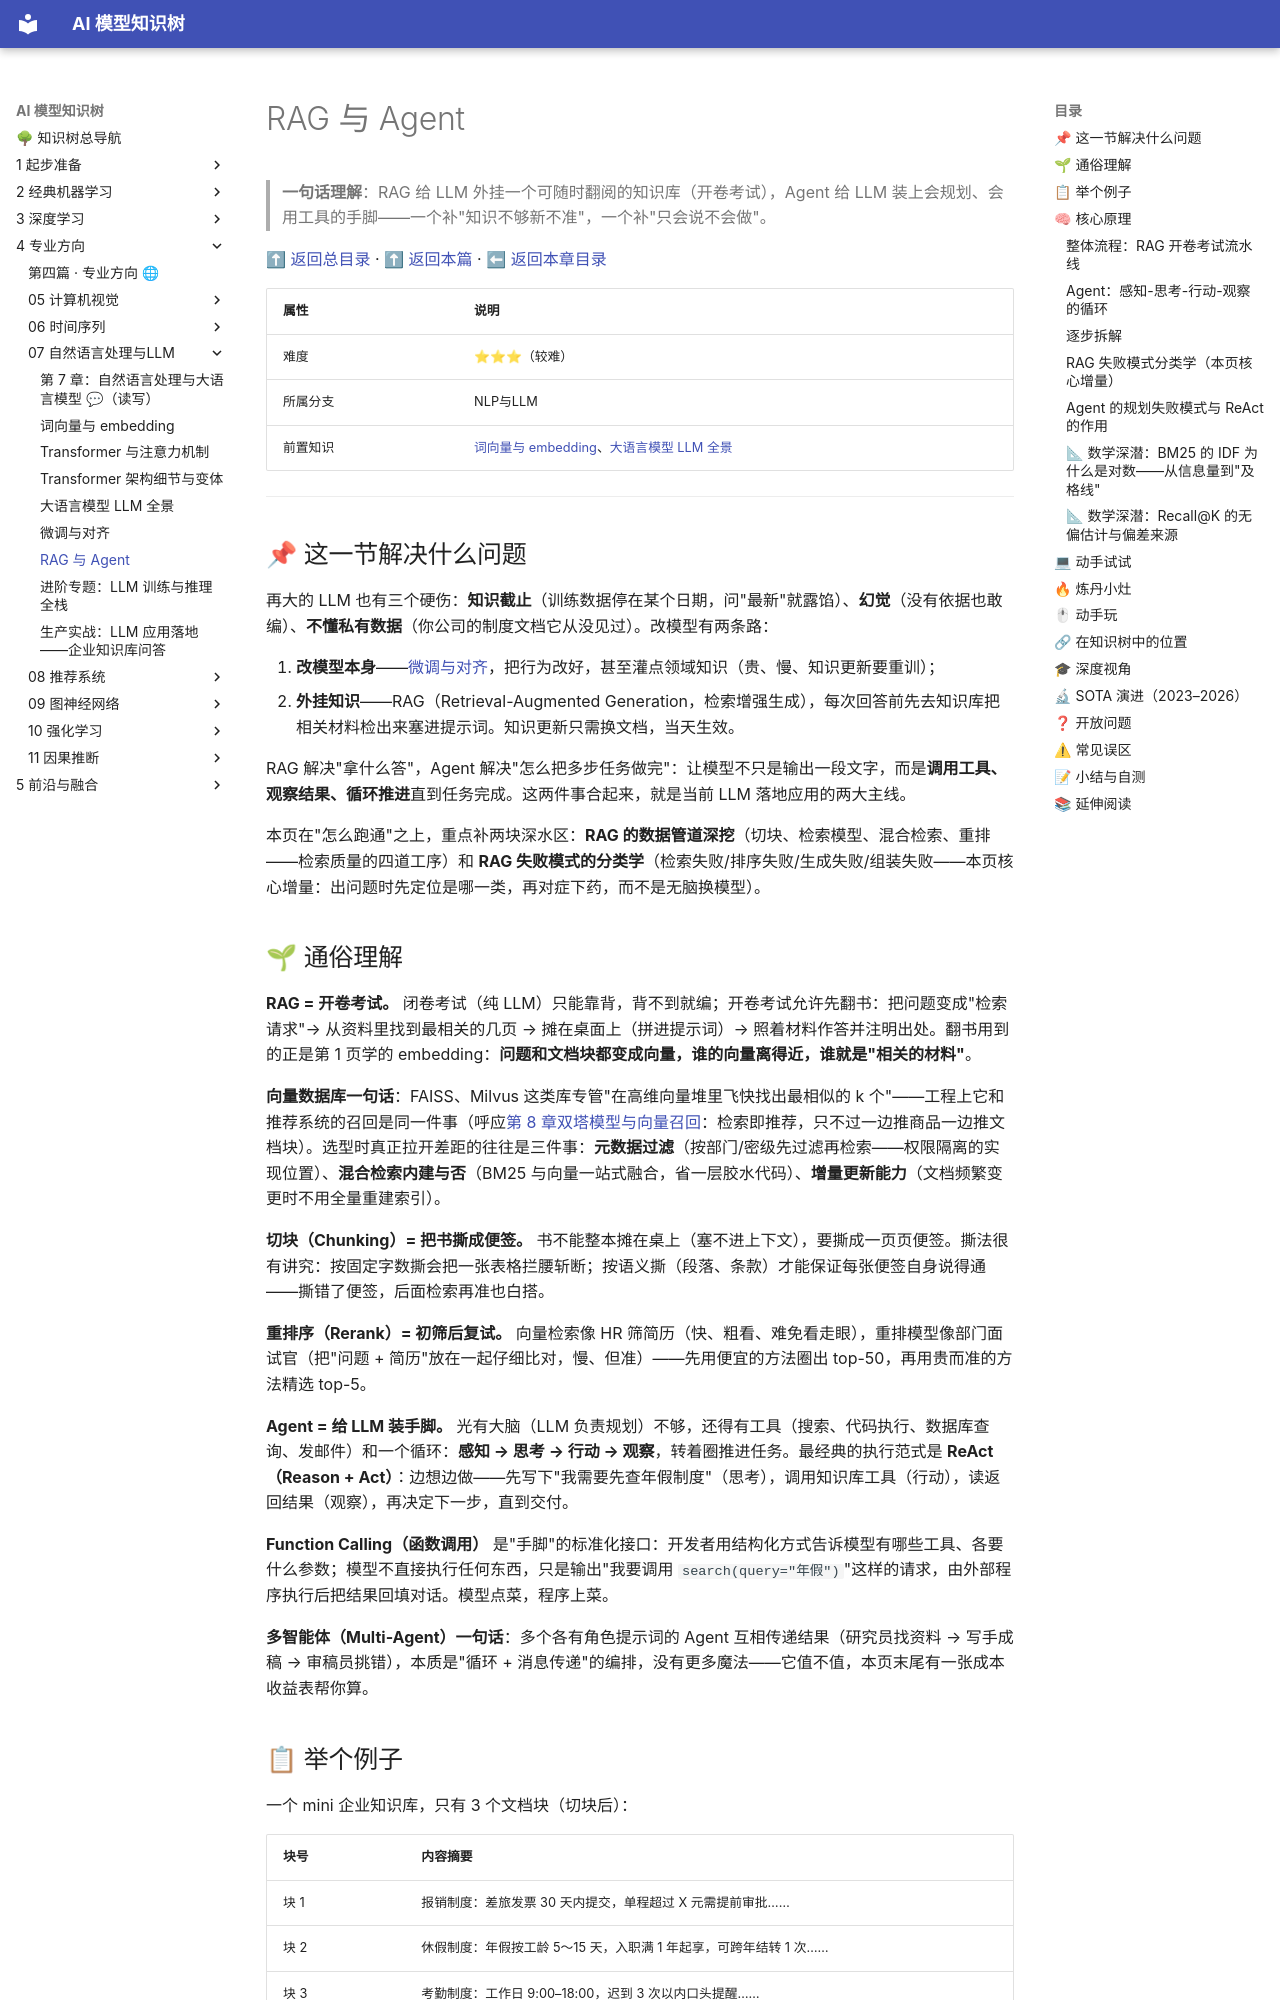

repository: lizhengzhong20-sketch/model_learning · page: 4-专业方向/07-自然语言处理与LLM/06-RAG与Agent/index.html · generator: mkdocs

# RAG 与 Agent

> **一句话理解**：RAG 给 LLM 外挂一个可随时翻阅的知识库（开卷考试），Agent 给 LLM 装上会规划、会用工具的手脚——一个补"知识不够新不准"，一个补"只会说不会做"。

[⬆ 返回总目录](../../../README.md) · [⬆ 返回本篇](../README.md) · [⬅ 返回本章目录](./README.md)

| 属性 | 说明 |
|------|------|
| 难度 | ⭐⭐⭐（较难） |
| 所属分支 | NLP与LLM |
| 前置知识 | [词向量与 embedding](./01-词向量与embedding.md)、[大语言模型 LLM 全景](./04-大语言模型LLM全景.md) |

---

## 📌 这一节解决什么问题

再大的 LLM 也有三个硬伤：**知识截止**（训练数据停在某个日期，问"最新"就露馅）、**幻觉**（没有依据也敢编）、**不懂私有数据**（你公司的制度文档它从没见过）。改模型有两条路：

1. **改模型本身**——[微调与对齐](./05-微调与对齐.md)，把行为改好，甚至灌点领域知识（贵、慢、知识更新要重训）；
2. **外挂知识**——RAG（Retrieval-Augmented Generation，检索增强生成），每次回答前先去知识库把相关材料检出来塞进提示词。知识更新只需换文档，当天生效。

RAG 解决"拿什么答"，Agent 解决"怎么把多步任务做完"：让模型不只是输出一段文字，而是**调用工具、观察结果、循环推进**直到任务完成。这两件事合起来，就是当前 LLM 落地应用的两大主线。

本页在"怎么跑通"之上，重点补两块深水区：**RAG 的数据管道深挖**（切块、检索模型、混合检索、重排——检索质量的四道工序）和 **RAG 失败模式的分类学**（检索失败/排序失败/生成失败/组装失败——本页核心增量：出问题时先定位是哪一类，再对症下药，而不是无脑换模型）。

## 🌱 通俗理解

**RAG = 开卷考试。** 闭卷考试（纯 LLM）只能靠背，背不到就编；开卷考试允许先翻书：把问题变成"检索请求"→ 从资料里找到最相关的几页 → 摊在桌面上（拼进提示词）→ 照着材料作答并注明出处。翻书用到的正是第 1 页学的 embedding：**问题和文档块都变成向量，谁的向量离得近，谁就是"相关的材料"**。

**向量数据库一句话**：FAISS、Milvus 这类库专管"在高维向量堆里飞快找出最相似的 k 个"——工程上它和推荐系统的召回是同一件事（呼应[第 8 章双塔模型与向量召回](../08-推荐系统/03-双塔模型与向量召回.md)：检索即推荐，只不过一边推商品一边推文档块）。选型时真正拉开差距的往往是三件事：**元数据过滤**（按部门/密级先过滤再检索——权限隔离的实现位置）、**混合检索内建与否**（BM25 与向量一站式融合，省一层胶水代码）、**增量更新能力**（文档频繁变更时不用全量重建索引）。

**切块（Chunking）= 把书撕成便签。** 书不能整本摊在桌上（塞不进上下文），要撕成一页页便签。撕法很有讲究：按固定字数撕会把一张表格拦腰斩断；按语义撕（段落、条款）才能保证每张便签自身说得通——撕错了便签，后面检索再准也白搭。

**重排序（Rerank）= 初筛后复试。** 向量检索像 HR 筛简历（快、粗看、难免看走眼），重排模型像部门面试官（把"问题 + 简历"放在一起仔细比对，慢、但准）——先用便宜的方法圈出 top-50，再用贵而准的方法精选 top-5。

**Agent = 给 LLM 装手脚。** 光有大脑（LLM 负责规划）不够，还得有工具（搜索、代码执行、数据库查询、发邮件）和一个循环：**感知 → 思考 → 行动 → 观察**，转着圈推进任务。最经典的执行范式是 **ReAct（Reason + Act）**：边想边做——先写下"我需要先查年假制度"（思考），调用知识库工具（行动），读返回结果（观察），再决定下一步，直到交付。

**Function Calling（函数调用）** 是"手脚"的标准化接口：开发者用结构化方式告诉模型有哪些工具、各要什么参数；模型不直接执行任何东西，只是输出"我要调用 `search(query="年假")`"这样的请求，由外部程序执行后把结果回填对话。模型点菜，程序上菜。

**多智能体（Multi-Agent）一句话**：多个各有角色提示词的 Agent 互相传递结果（研究员找资料 → 写手成稿 → 审稿员挑错），本质是"循环 + 消息传递"的编排，没有更多魔法——它值不值，本页末尾有一张成本收益表帮你算。
